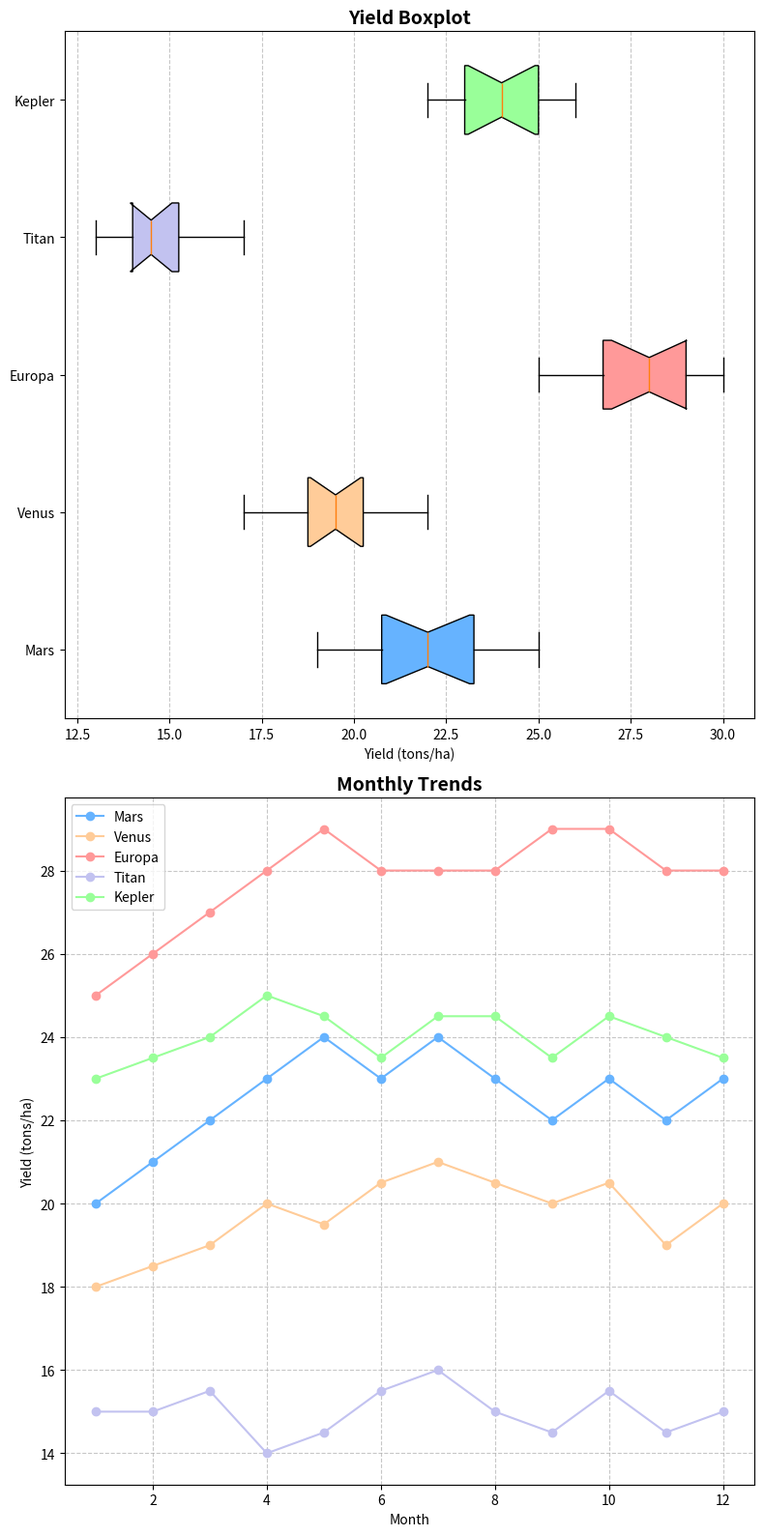

Generate this figure with matplotlib:
import matplotlib.pyplot as plt
import numpy as np

mars_yields = [20, 23, 21, 19, 25, 22, 24, 23, 20, 22, 21, 24]
venus_yields = [18, 19, 17, 20, 19, 21, 22, 20, 19, 21, 18, 20]
europa_yields = [25, 28, 26, 30, 29, 27, 26, 28, 30, 27, 28, 29]
titan_yields = [15, 14, 16, 13, 14, 15, 17, 13, 14, 16, 15, 14]
kepler_yields = [23, 24, 25, 26, 23, 22, 24, 25, 23, 25, 24, 23]

months = np.arange(1, 13)
mars_trend = np.array([20, 21, 22, 23, 24, 23, 24, 23, 22, 23, 22, 23])
venus_trend = np.array([18, 18.5, 19, 20, 19.5, 20.5, 21, 20.5, 20, 20.5, 19, 20])
europa_trend = np.array([25, 26, 27, 28, 29, 28, 28, 28, 29, 29, 28, 28])
titan_trend = np.array([15, 15, 15.5, 14, 14.5, 15.5, 16, 15, 14.5, 15.5, 14.5, 15])
kepler_trend = np.array([23, 23.5, 24, 25, 24.5, 23.5, 24.5, 24.5, 23.5, 24.5, 24, 23.5])

fig, axes = plt.subplots(2, 1, figsize=(8, 16))

all_yields = [mars_yields, venus_yields, europa_yields, titan_yields, kepler_yields]
colony_names = ['Mars', 'Venus', 'Europa', 'Titan', 'Kepler']
box_colors = ['#66B3FF', '#FFCC99', '#FF9999', '#C2C2F0', '#99FF99']
box = axes[0].boxplot(all_yields, vert=False, patch_artist=True, labels=colony_names, notch=True, whis=1.5)
for patch, color in zip(box['boxes'], box_colors):
    patch.set_facecolor(color)
axes[0].set_title("Yield Boxplot", fontsize=14, fontweight='bold')
axes[0].set_xlabel("Yield (tons/ha)")
axes[0].grid(axis='x', linestyle='--', alpha=0.7)

trend_colors = ['#66B3FF', '#FFCC99', '#FF9999', '#C2C2F0', '#99FF99']
axes[1].plot(months, mars_trend, label='Mars', color=trend_colors[0], marker='o')
axes[1].plot(months, venus_trend, label='Venus', color=trend_colors[1], marker='o')
axes[1].plot(months, europa_trend, label='Europa', color=trend_colors[2], marker='o')
axes[1].plot(months, titan_trend, label='Titan', color=trend_colors[3], marker='o')
axes[1].plot(months, kepler_trend, label='Kepler', color=trend_colors[4], marker='o')
axes[1].set_title("Monthly Trends", fontsize=14, fontweight='bold')
axes[1].set_xlabel("Month")
axes[1].set_ylabel("Yield (tons/ha)")
axes[1].legend(loc='upper left', fontsize=10)
axes[1].grid(True, linestyle='--', alpha=0.7)

plt.tight_layout()
plt.show()
